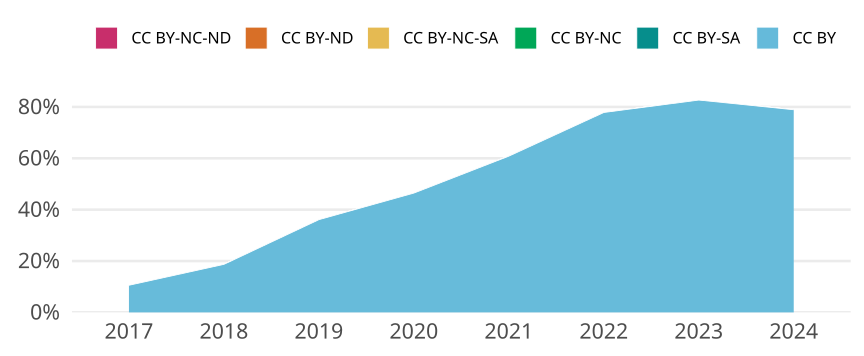

Values plotted in this chart, from the file beside it:
cr_year, jn_all, cc, cc_total, prop
2017, 1032, CC BY, 109, 0.1056
2017, 1032, CC BY-SA, 0, 0
2017, 1032, CC BY-NC, 0, 0
2017, 1032, CC BY-NC-SA, 0, 0
2017, 1032, CC BY-ND, 0, 0
2017, 1032, CC BY-NC-ND, 0, 0
2018, 914, CC BY, 171, 0.1871
2018, 914, CC BY-SA, 0, 0
2018, 914, CC BY-NC, 0, 0
2018, 914, CC BY-NC-SA, 0, 0
2018, 914, CC BY-ND, 0, 0
2018, 914, CC BY-NC-ND, 0, 0
2019, 817, CC BY, 295, 0.3611
2019, 817, CC BY-SA, 0, 0
2019, 817, CC BY-NC, 0, 0
2019, 817, CC BY-NC-SA, 0, 0
2019, 817, CC BY-ND, 0, 0
2019, 817, CC BY-NC-ND, 0, 0
2020, 861, CC BY, 400, 0.4646
2020, 861, CC BY-SA, 0, 0
2020, 861, CC BY-NC, 0, 0
2020, 861, CC BY-NC-SA, 0, 0
2020, 861, CC BY-ND, 0, 0
2020, 861, CC BY-NC-ND, 0, 0
2021, 761, CC BY, 463, 0.6084
2021, 761, CC BY-SA, 0, 0
2021, 761, CC BY-NC, 0, 0
2021, 761, CC BY-NC-SA, 0, 0
2021, 761, CC BY-ND, 0, 0
2021, 761, CC BY-NC-ND, 1, 0.001314
2022, 704, CC BY, 548, 0.7784
2022, 704, CC BY-SA, 0, 0
2022, 704, CC BY-NC, 0, 0
2022, 704, CC BY-NC-SA, 0, 0
2022, 704, CC BY-ND, 0, 0
2022, 704, CC BY-NC-ND, 0, 0
2023, 704, CC BY, 582, 0.8267
2023, 704, CC BY-SA, 0, 0
2023, 704, CC BY-NC, 0, 0
2023, 704, CC BY-NC-SA, 0, 0
2023, 704, CC BY-ND, 0, 0
2023, 704, CC BY-NC-ND, 0, 0
2024, 365, CC BY, 288, 0.789
2024, 365, CC BY-SA, 0, 0
2024, 365, CC BY-NC, 0, 0
2024, 365, CC BY-NC-SA, 0, 0
2024, 365, CC BY-ND, 0, 0
2024, 365, CC BY-NC-ND, 0, 0
